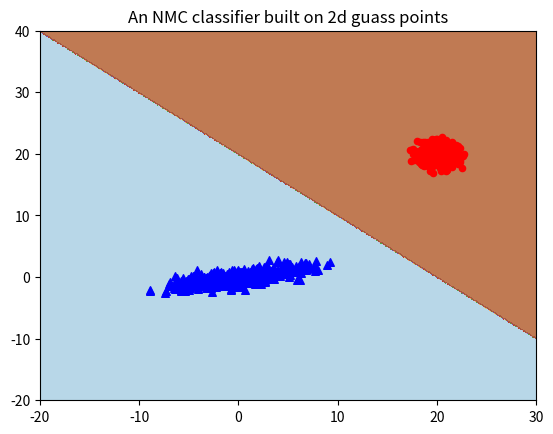

Source code (Python): (Note: this script raises an exception after producing the figure.)
"""
=============================================
NMC
=============================================

Plot an NMC classifier. Data is generated from two Gaussians with different centers and covariance matrices.
"""

print(__doc__)

import numpy as np
import matplotlib.pyplot as plt


class MyClassifier:

    def fit(self, X_train, Y_train):
        None

    def predict(self, X_test):
        None 

class NMC (MyClassifier):
    
    def fit(self, X_train, Y_train):
        self.labels = sorted(list(set(Y_train)))
        self.nr_classes = len(self.labels)
        self.mu = [None] * self.nr_classes
        for i in range(self.nr_classes):
            idx = [j for j in range(len(Y_train)) if Y_train[j] == self.labels[i]]
            self.mu[i] = X_train[idx,:].mean(axis=0)
  

    def predict(self, X_test):
        n,d = X_test.shape 
        scores = np.zeros((n,1))
        for i in range(n):
            x = X_test[i,:]
            min_d = 1e6
            pred = 0
            for k in range(self.nr_classes):
                d = sum([ (v1-v2)**2 for v1,v2 in zip(x,self.mu[k])])
                if d < min_d:
                    min_d = d
                    pred = self.labels[k]
            scores[i] = pred        
        return scores


n_samples = 500

# generate random sample, two components
np.random.seed(0)

# generate spherical data centered on (20, 20)
shifted_gaussian = np.random.randn(n_samples, 2) + np.array([20, 20])



# generate zero centered stretched Gaussian data
C = np.array([[0., -0.7], [3.5, .7]])
stretched_gaussian = np.dot(np.random.randn(n_samples, 2), C)

# concatenate the two datasets into the final training set
X_train = np.vstack([shifted_gaussian, stretched_gaussian])
Y_train = [1] * len(shifted_gaussian) + [-1] * len(stretched_gaussian)
clf = NMC()
clf.fit(X_train, Y_train)



# display predicted scores by the model as a contour plot
num = 500
x0 = np.linspace(-20.0, 30.0, num)
x1 = np.linspace(-20.0, 40.0, num)

X0, X1 = np.meshgrid(x0, x1)
XX = np.array([X0.ravel(), X1.ravel()]).T

Z = clf.predict(XX)
Z = Z.reshape(X0.shape)
#CS = plt.contour(X, Y, Z)
plt.contourf(X0, X1, Z, cmap=plt.cm.Paired, alpha=0.8)

plt.scatter(shifted_gaussian[:, 0], shifted_gaussian[:, 1], s=20,  c='r', marker='o')
plt.scatter(stretched_gaussian[:, 0], stretched_gaussian[:, 1], s=30,  c='b', marker='^')

plt.title('An NMC classifier built on 2d guass points')
plt.axis('tight')
plt.savefig(__file__ + '.png')
#plt.show()
